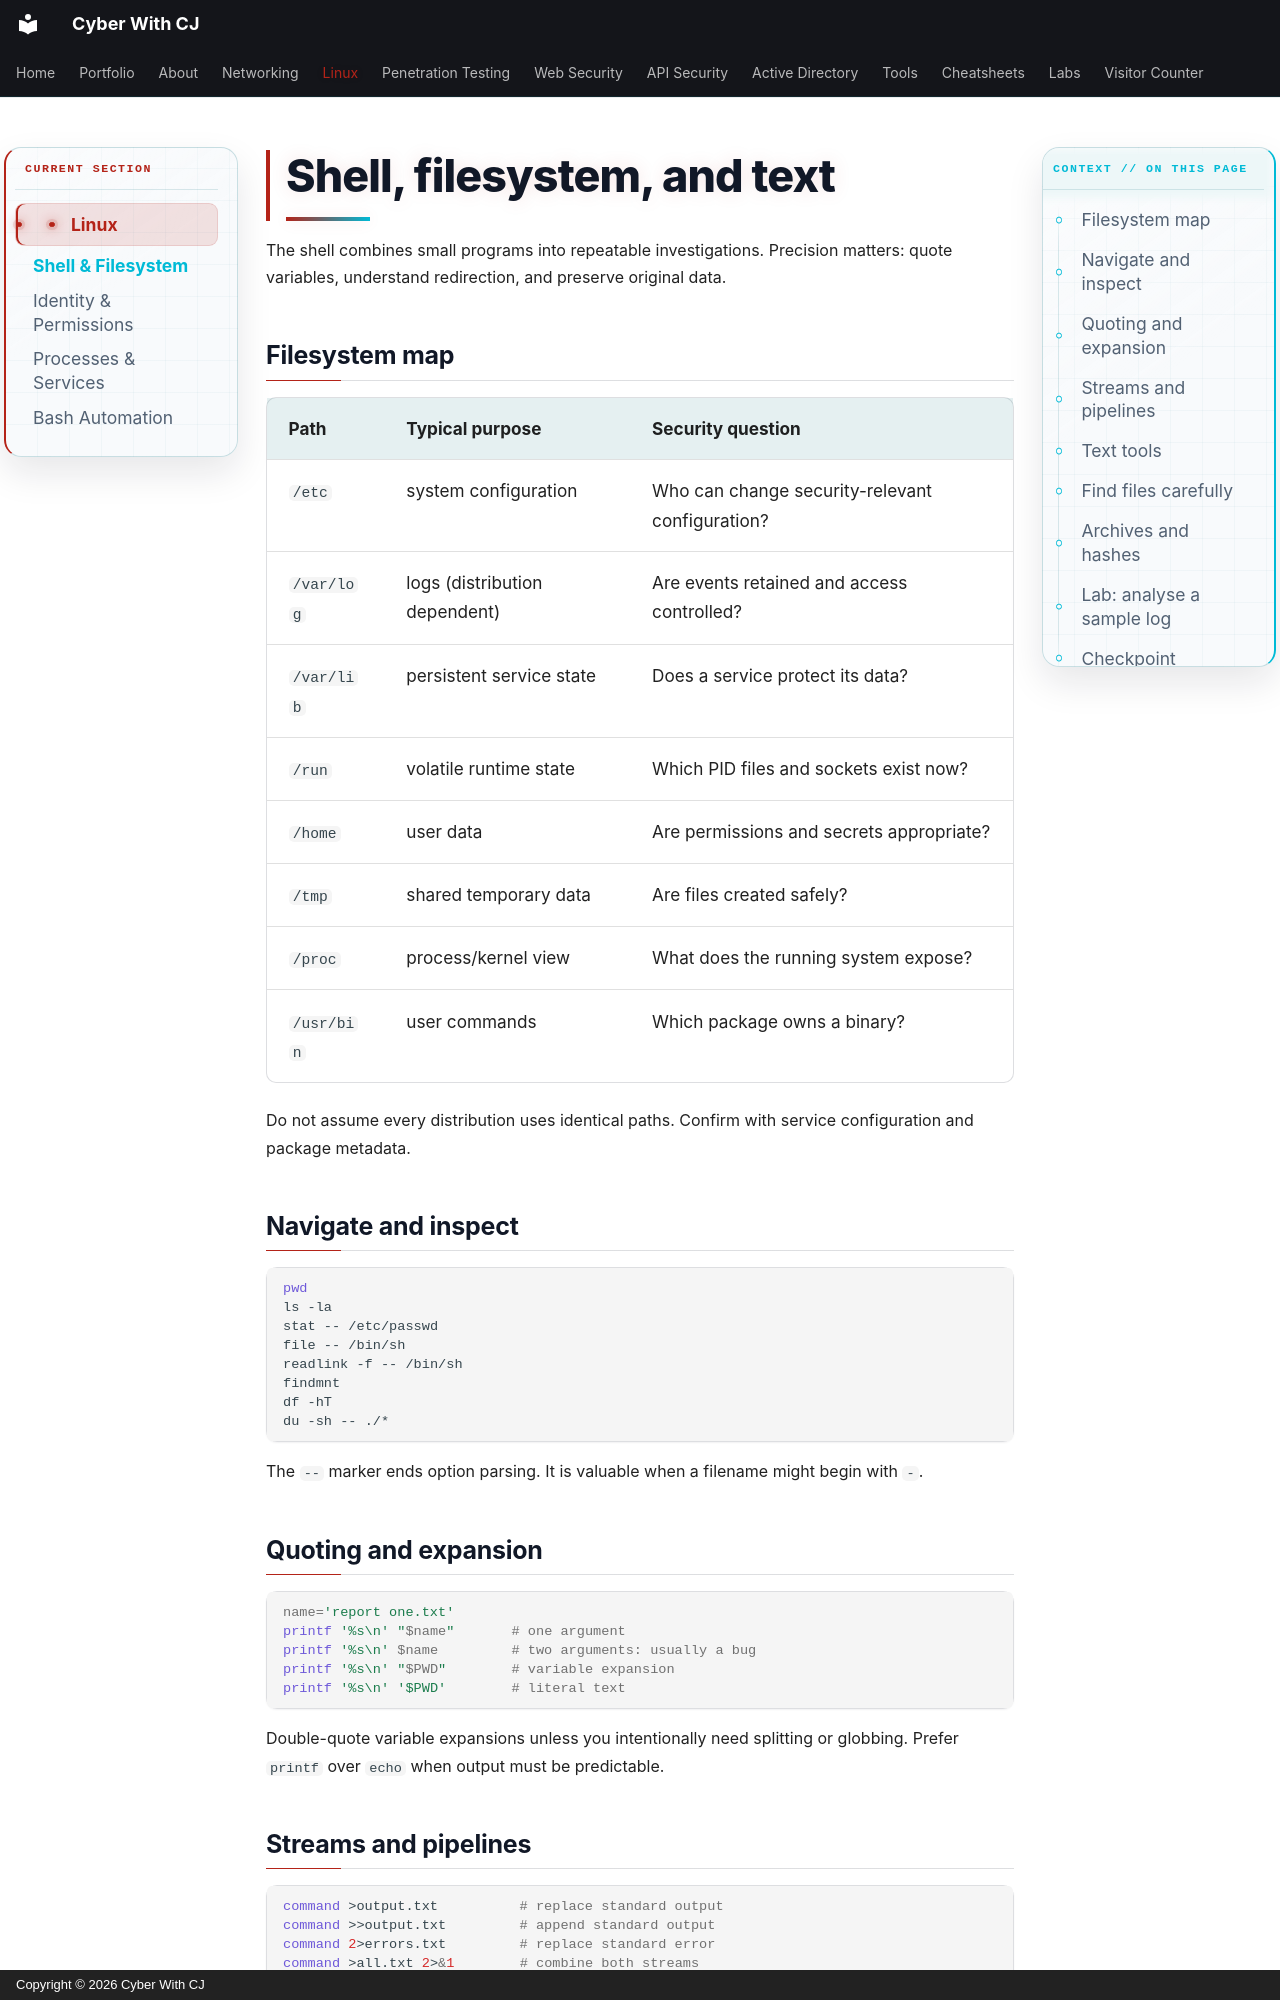

repository: ChiragMenariyaCJ/ChiragMenariyaCJ.github.io · page: linux/fundamentals/index.html · generator: mkdocs · copyright: Copyright © 2026 Cyber With CJ

# Shell, filesystem, and text

The shell combines small programs into repeatable investigations. Precision matters: quote variables, understand redirection, and preserve original data.

## Filesystem map

| Path | Typical purpose | Security question |
|---|---|---|
| `/etc` | system configuration | Who can change security-relevant configuration? |
| `/var/log` | logs (distribution dependent) | Are events retained and access controlled? |
| `/var/lib` | persistent service state | Does a service protect its data? |
| `/run` | volatile runtime state | Which PID files and sockets exist now? |
| `/home` | user data | Are permissions and secrets appropriate? |
| `/tmp` | shared temporary data | Are files created safely? |
| `/proc` | process/kernel view | What does the running system expose? |
| `/usr/bin` | user commands | Which package owns a binary? |

Do not assume every distribution uses identical paths. Confirm with service configuration and package metadata.

## Navigate and inspect

```bash
pwd
ls -la
stat -- /etc/passwd
file -- /bin/sh
readlink -f -- /bin/sh
findmnt
df -hT
du -sh -- ./*
```

The `--` marker ends option parsing. It is valuable when a filename might begin with `-`.

## Quoting and expansion

```bash
name='report one.txt'
printf '%s\n' "$name"       # one argument
printf '%s\n' $name         # two arguments: usually a bug
printf '%s\n' "$PWD"        # variable expansion
printf '%s\n' '$PWD'        # literal text
```

Double-quote variable expansions unless you intentionally need splitting or globbing. Prefer `printf` over `echo` when output must be predictable.
